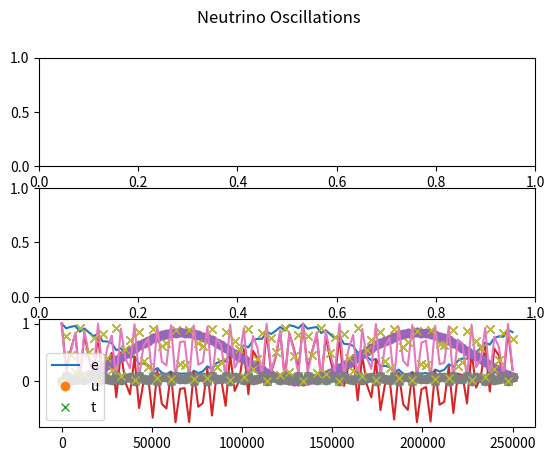

Here is the Python script that generated this plot:
import numpy as np
import matplotlib.pyplot as plt


'''
To Do           - tau interactions
                - clean up constant variables into dicts or lists
'''


'''
Variables and Constants
'''
# # Constants
# Mass difference squared between two flavour states
delta_m_sq = {'eu': 7.53e-5, 'tu': 2.44e-3, 'te': 2.44e-3, 'ue': 7.53e-5, 'ut': 2.44e-3, 'et': 2.44e-3}     # eV**2
delta_m_e_mu_sq = 7.53e-5      # eV**2
delta_m_tau_mu_sq = 2.44e-3    # eV**2  # can be +ve or -ve
delta_m_tau_e_sq = 2.44e-3     # eV**2  # can be +ve or -ve
delta_m_mu_e_sq = delta_m_e_mu_sq      # eV**2
delta_m_mu_tau_sq = delta_m_tau_mu_sq    # can be +ve or -ve
delta_m_e_tau_sq = delta_m_tau_e_sq     # eV**2

# Angle between flavour states
sin_q_theta = {'eu': 0.846, 'tu': 0.92, 'te': 0.093, 'ue': 0.846, 'ut': 0.92, 'et': 0.093}
sin_sq_theta_e_tau = 0.093
sin_sq_theta_e_mu = 0.846
sin_sq_theta_mu_tau = 0.92      # actually > 0.92 but it varies on atmospheric values
sin_sq_theta_mu_e = sin_sq_theta_e_mu
sin_sq_theta_tau_e = sin_sq_theta_e_tau
sin_sq_theta_tau_mu = sin_sq_theta_mu_tau

G_f = 1.1663787e-5         # GeV-2
sin_sq_theta_w = 0.22290        # Weinberg angle
m_e = 0.511 * 1e-3     # GeV c-2
m_u = 105 * 1e-3       # GeV c-2
sigma_naught = 1.72e-45         # m**2 / GeV

# # Variables
m_out = 10       # reactant mass out (electrons, muons etc)
m_in = 1000        # reactant mass in (electrons, muons etc)
E_v = 100     # Neutrino energy
L = 10       # distance oscillating (for oscillation)
E = E_v     # Neutrino beam energy
d = 10       # distance travelled (for decoherence)



'''
Oscillation Probabilities   -   p_oscill = (np.sin(2 * theta))**2 * (np.sin((delta_m_sq * L) / (4 * E)))**2
'''
class Oscillations:
    def __init__(self, distance):
        self.prob_list = {
            'eu': [], 'et': [], 
            'ue': [], 'ut': [], 
            'te': [], 'tu': [], 
            'ee': [], 'uu': [],     # do these last as theyre calculated based on the previously calculated
            'tt': [],
        }

        self.prob_reduced = {
            'e': [],
            'u': [],
            't': []
        }

        self.prob_neut = []

        self.max_points = 100      # Number of points
        E = 4      # GeV
        self.L = distance    # Km
        self.x_range = np.linspace(0, self.L / E, self.max_points)
        theta_range = np.linspace(0, 2 * np.pi, self.max_points)
    
    def calculate(self):
        for x in self.x_range:
            # print(f"Calculated Probability of {self.max_points}")
            for change in self.prob_list.keys():
                if change not in ['ee', 'uu', 'tt']:
                    self.prob_list[change].append(Oscillations.prob(self, flavours=change, x=x))
            self.prob_list['ee'].append(1 - (self.prob_list['eu'][-1] + self.prob_list['et'][-1]))
            self.prob_list['uu'].append(1 - (self.prob_list['ue'][-1] + self.prob_list['ut'][-1]))
            self.prob_list['tt'].append(1 - (self.prob_list['te'][-1] + self.prob_list['tu'][-1]))

        self.prob_reduced['e'] = [self.prob_list['ee'], self.prob_list['eu'], self.prob_list['et']]
        self.prob_reduced['u'] = [self.prob_list['uu'], self.prob_list['ue'], self.prob_list['ut']]
        self.prob_reduced['t'] = [self.prob_list['tt'], self.prob_list['te'], self.prob_list['tu']]
        Oscillations.plot(self)

    def plot(self):
        fig, axs = plt.subplots(3)
        fig.suptitle('Neutrino Oscillations')

        for initial_flavours, probs in self.prob_reduced.items():
            plt.plot(self.x_range, probs[0], '-')
            plt.plot(self.x_range, probs[1], 'o')
            plt.plot(self.x_range, probs[2], 'x')
        plt.legend(self.prob_reduced.keys())
        # plt.legend(self.prob_neut.keys())
        plt.show()

    def prob(self, flavours, x):
        if flavours == 'eu':
            prob = sin_sq_theta_e_mu * np.square(np.sin(1.27 * delta_m_e_mu_sq * x / 4))
        elif flavours == 'et':
            prob = sin_sq_theta_e_tau * np.square(np.sin(1.27 * delta_m_e_tau_sq * x / 4))
        elif flavours == 'ue':
            prob = sin_sq_theta_e_mu * np.square(np.sin(1.27 * delta_m_mu_e_sq * x / 4))
        elif flavours == 'ut':
            prob = sin_sq_theta_mu_tau * np.square(np.sin(1.27 * delta_m_mu_tau_sq * x / 4))
        elif flavours == 'te':
            prob = sin_sq_theta_tau_e * np.square(np.sin(1.27 * delta_m_tau_e_sq * x / 4))
        elif flavours == 'tu':
            prob = sin_sq_theta_tau_mu * np.square(np.sin(1.27 * delta_m_tau_mu_sq * x / 4))
        return prob



'''
Cross Sections
'''
class CrossSections:
    def __init__(self, energy, lepton):
        E_v = energy
        sigma_naught = 1.72e-45

        s_e = sigma_naught * np.pi / G_f**2
        s_u = s_e * (m_u / m_e)

        sigma_naught_e = (2 * m_e * G_f**2 * E_v) / np.pi
        sigma_naught_u = (2 * m_u * G_f**2 * E_v) / np.pi

        if lepton == 'e':
            sigma_naught = sigma_naught_e
            self.cs_without_ms = {'e_e': [], 'E_E': [], 'E_U': [], 'u_e': [], 'u_u': [], 'U_U': []}
            self.cs_with_ms = {'e_e': [], 'E_E': [], 'E_U': [], 'u_e': [], 'u_u': [], 'U_U': []}
        
        elif lepton == 'u':
            sigma_naught = sigma_naught_u
            self.cs_without_ms = {'e_e': [], 'E_E': [], 'U_E': [], 'e_u': [], 'u_u': [], 'U_U': []}
            self.cs_with_ms = {'e_e': [], 'E_E': [], 'U_E': [], 'e_u': [], 'u_u': [], 'U_U': []}
        
        for flavour in self.cs_without_ms.keys():
            cs = CrossSections.neutrino_and_electron(self, flavour=flavour) * energy * sigma_naught
            self.cs_without_ms[flavour].append(cs)
            self.cs_with_ms[flavour].append(
                cs * energy * sigma_naught * 
                CrossSections.mass_suppression(
                    self, flavour, energy=energy, reaction_lepton=lepton
                )
            )

    def neutrino_and_electron(self, flavour):
        if flavour == 'e_e':
            cs = 0.25 + sin_sq_theta_w + (4 / 3) * np.square(sin_sq_theta_w)
        elif flavour == 'E_E':
            cs = (1 / 12) + 1 / 3 * (sin_sq_theta_w + 4 / 3 * np.square(sin_sq_theta_w))
        elif flavour == 'E_U' or flavour == 'U_E':
            cs = 1 / 3
        elif flavour == 'u_e' or flavour == 'e_u':
            cs = 1
        elif flavour == 'u_u':
            cs = 1 / 4 - sin_sq_theta_w + 4 / 3 * np.square(sin_sq_theta_w)
        elif flavour == 'U_U':
            cs = 1 / 12 - 1 / 3 * sin_sq_theta_w + 4 / 3 * np.square(sin_sq_theta_w)
        return cs

    def mass_suppression(self, flavour, energy, reaction_lepton='e'):
        m_E = m_e
        m_U = m_u
        if reaction_lepton == 'e':
            m_in = m_e
        elif reaction_lepton == 'u':
            m_in = m_u

        if flavour == 'e_e':
            zeta = 1 - ((m_e ** 2) / (m_in ** 2 + 2 * m_in * energy))
        elif flavour == 'E_E':
            zeta = 1 - ((m_e ** 2) / (m_in ** 2 + 2 * m_in * energy))
        elif flavour == 'E_U':
            zeta = 1 - ((m_u ** 2) / (m_in ** 2 + 2 * m_in * energy))
        elif flavour == 'u_e':
            zeta = 1 - ((m_u ** 2) / (m_in ** 2 + 2 * m_in * energy))
        elif flavour == 'u_u':
            zeta = 1 - ((m_e ** 2) / (m_in ** 2 + 2 * m_in * energy))
        elif flavour == 'U_U':
            zeta = 1 - ((m_e ** 2) / (m_in ** 2 + 2 * m_in * energy))
        # neutrino-muon specific reactions
        elif flavour == 'U_E':
            zeta = 1 - ((m_e ** 2) / (m_in ** 2 + 2 * m_in * energy))
        elif flavour == 'e_u':
            zeta = 1 - ((m_e ** 2) / (m_in ** 2 + 2 * m_in * energy))
        return zeta



'''
Wave Functions (for plotting)
'''
class WaveFunctions:
    def __init__(self, accuracy):
        phi = np.linspace(0, np.pi, accuracy)
        theta = np.linspace(0, 2 * np.pi, 20)
        prob_at_detector = {'e_e': [], 'e_mu': [], 'e_tau': [],
                            'mu_mu': [], 'mu_e': [], 'mu_tau': [],
                            'tau_tau': [], 'tau_e': [], 'tau_mu': []}
        flavour_list = ['e_e', 'e_mu', 'e_tau', 'mu_mu', 'mu_e', 'mu_tau', 'tau_tau', 'tau_e', 'tau_mu']
        detector_1 = {'e_e': [], 'e_mu': [], 'e_tau': [],
                      'mu_mu': [], 'mu_e': [], 'mu_tau': [],
                      'tau_tau': [], 'tau_e': [], 'tau_mu': []}
        detector_2 = {'e_e': [], 'e_mu': [], 'e_tau': [],
                      'mu_mu': [], 'mu_e': [], 'mu_tau': [],
                      'tau_tau': [], 'tau_e': [], 'tau_mu': []}

        for flavour_change in flavour_list:
            for phi_value in phi:
                prob_at_detector[flavour_change].append(WaveFunctions.prob(self, flavour=flavour_change, phi=phi_value))

            for tuple in prob_at_detector[flavour_change]:
                detector_1[flavour_change].append(tuple[0])
                detector_2[flavour_change].append(tuple[0])

        fig1 = plt.figure()
        fig2 = plt.figure()
        ax1 = fig1.add_subplot(111)
        ax2 = fig2.add_subplot(111)
        ax1.title.set_text('Detector 1 Probabilities')
        ax2.title.set_text('Detector 2 Probabilities')

        ax1.set_xticks(ticks=np.linspace(start=0, stop=2 * np.pi, num=int(accuracy)))
        ax1.set_yticks(ticks=np.linspace(0, 1, num=5))
        ax2.set_xticks(ticks=np.linspace(start=0, stop=2 * np.pi, num=int(accuracy)))
        ax2.set_yticks(ticks=np.linspace(0, 1, num=5))


        for prob_list in detector_1.values():
            #print(prob_list)
            ax1.plot(phi, prob_list, '--', linewidth=1)

        for prob_list in detector_2.values():
            #print(prob_list)
            ax2.plot(phi, prob_list, '--', linewidth=1)

        ax1.legend(flavour_list, loc=1)
        ax2.legend(flavour_list, loc=1)

    def prob(self, flavour, phi):
        order_tau_d_same = 1
        order_tau_d_change = 1 / 3
        if flavour == 'e_e':
            prob_f1 = 1
            prob_f2 = 0
        elif flavour == 'e_mu':
            prob_f1 = 1 - (np.sqrt(sin_sq_theta_e_tau) / 2) * (1 - order_tau_d_change * np.cos(phi))
            prob_f2 = (np.sqrt(sin_sq_theta_e_tau) / 2) * (1 - order_tau_d_change * np.cos(phi))
        elif flavour == 'e_tau':
            prob_f1 = 1 - (np.sqrt(sin_sq_theta_e_tau) / 2) * (1 - order_tau_d_change * np.cos(phi))
            prob_f2 = (np.sqrt(sin_sq_theta_e_tau) / 2) * (1 - order_tau_d_change * np.cos(phi))
        if flavour == 'mu_mu':
            prob_f1 = 1
            prob_f2 = 0
        elif flavour == 'mu_e':
            prob_f1 = 1 - (np.sqrt(sin_sq_theta_e_mu) / 2) * (1 - order_tau_d_change * np.cos(phi))
            prob_f2 = (np.sqrt(sin_sq_theta_e_mu) / 2) * (1 - order_tau_d_change * np.cos(phi))
        elif flavour == 'mu_tau':
            prob_f1 = 1 - (np.sqrt(sin_sq_theta_mu_tau) / 2) * (1 - order_tau_d_change * np.cos(phi))
            prob_f2 = (np.sqrt(sin_sq_theta_mu_tau) / 2) * (1 - order_tau_d_change * np.cos(phi))
        if flavour == 'tau_tau':
            prob_f1 = 1
            prob_f2 = 0
        elif flavour == 'tau_e':
            prob_f1 = 1 - (np.sqrt(sin_sq_theta_tau_e) / 2) * (1 - order_tau_d_change * np.cos(phi))
            prob_f2 = (np.sqrt(sin_sq_theta_tau_e) / 2) * (1 - order_tau_d_change * np.cos(phi))
        elif flavour == 'tau_mu':
            prob_f1 = 1 - (np.sqrt(sin_sq_theta_tau_mu) / 2) * (1 - order_tau_d_change * np.cos(phi))
            prob_f2 = (np.sqrt(sin_sq_theta_tau_mu) / 2) * (1 - order_tau_d_change * np.cos(phi))
        return prob_f1, prob_f2



'''
Gates
'''
class Gates:
    def __init__(self, energy_list):
        self.energy_list = energy_list
        self.gate_energy_reactions = None
        self.leptons = {'e': [], 'u': []}       # currently only considering e and mu (no tau)
        self.all_values = {}

    def calculate(self):
        for energy in self.energy_list:
            for lepton in self.leptons.keys():
                # print(f'\n Cross Sections for Reactions with {lepton} at {energy} GeV:')
                self.leptons[lepton] = CrossSections(energy=energy, lepton=lepton)    # Energy in GeV

            gate_reactions = Gates.gate_cs(Gates.combine_cs(self))
            if self.gate_energy_reactions is None:      # checking if first time running this script
                self.gate_energy_reactions = gate_reactions
            else:
                for flavour, value in gate_reactions.items():
                    self.gate_energy_reactions[flavour].append(value[0])
            self.all_values[energy] = [values for values in gate_reactions.values()]
            print(f"Average Prob for {energy} GeV: ", np.average(self.all_values[energy]))
            if energy == self.energy_list[-1]:
                print(f"Neutrino-Lepton Gate Probabilities for {energy}GeV: \n {gate_reactions}")
            
        # plot
        Gates.plot_energies(self)
        plt.show()


    def combine_cs(self):
        all_cs = {'e_e': [], 'e_u': [], 'u_u': [], 'u_e': [], 'E_E': [], 'E_U': [], 'U_U': [], 'U_E': []}
        e_class = self.leptons['e']
        u_class = self.leptons['u']
        for all_reaction in all_cs.keys():
            for e_reaction, e_value in e_class.cs_without_ms.items():
                if e_reaction == all_reaction:
                    all_cs[all_reaction].append(e_value[0])
            for u_reaction, u_value in u_class.cs_without_ms.items():
                if u_reaction == all_reaction:
                    all_cs[all_reaction].append(u_value[0])

        for all_reaction, all_values in all_cs.items():
            if len(all_values) > 1:
                all_cs[all_reaction] = [(all_values[0] + all_values[1]) / 2]
        return all_cs


    @staticmethod
    def gate_cs(all_cs):
        # creates our final dict with the probabilities for all gate interactions
        single_reactions = ['e_e', 'e_u', 'u_u', 'u_e']
        single_reactions_anti = ['E_E', 'E_U', 'U_U', 'U_E']
        whole_reaction = []
        for first_reaction in single_reactions:
            for second_reaction in single_reactions:
                whole_reaction.append(first_reaction[0] + second_reaction[0] + '_' + first_reaction[2] + second_reaction[2])
        for first_reaction in single_reactions_anti:
            for second_reaction in single_reactions_anti:
                whole_reaction.append(first_reaction[0] + second_reaction[0] + '_' + first_reaction[2] + second_reaction[2])
        gate_reactions = {whole_keys: [] for whole_keys in whole_reaction}

        
        # reaction 1 is reaction_combined[0] + '_' + reaction_combined[3]
        # reaction 2 in reaction_combined[1] + '_' + reaction_combined[4]
        for reaction_combined in gate_reactions.keys():
            first_reaction = reaction_combined[0] + '_' + reaction_combined[3]
            second_reaction = reaction_combined[1] + '_' + reaction_combined[4]
            gate_reactions[reaction_combined] = [all_cs[first_reaction][0] * all_cs[second_reaction][0]]

        # for key, value in gate_reactions.items():
        #     print(f"{key}: {value}")
        return gate_reactions


    def plot_energies(self):
        for flavour, values in self.gate_energy_reactions.items():
            self.gate_energy_reactions[flavour] = [values, list(self.energy_list)]

        for flavour, values in self.gate_energy_reactions.items():
            plt.plot(values[1], values[0], '-')
        plt.title(f"Neutrino-Lepton Gate Cross-Sections for Energies: {int(min(self.energy_list))}GeV - {int(max(self.energy_list))}GeV")
        plt.legend(self.gate_energy_reactions.keys())



'''     
Running
'''
Oscillations(distance=1e6).calculate()    # Prints oscillation probabilities for flavours given the distance it travels

# WaveFunctions(accuracy=20)      # Currently Broken. Doesnt plot correctly # Accuracy is the number of points within the range

# Gates(energy_list=np.linspace(1, 100, 10)).calculate()         # calculates and plots gate probabilities at various energies for different interactions

plt.show()



